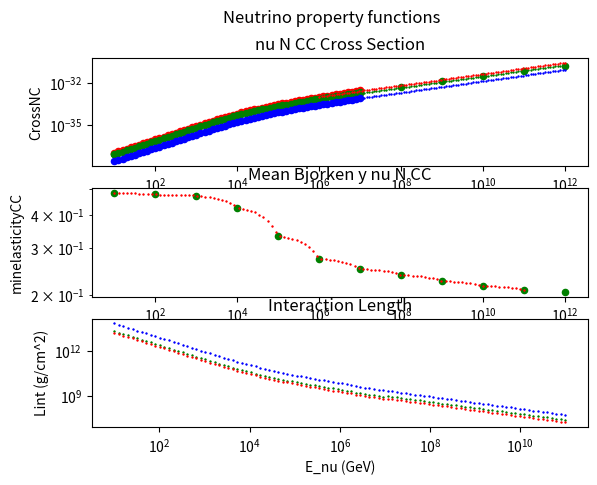
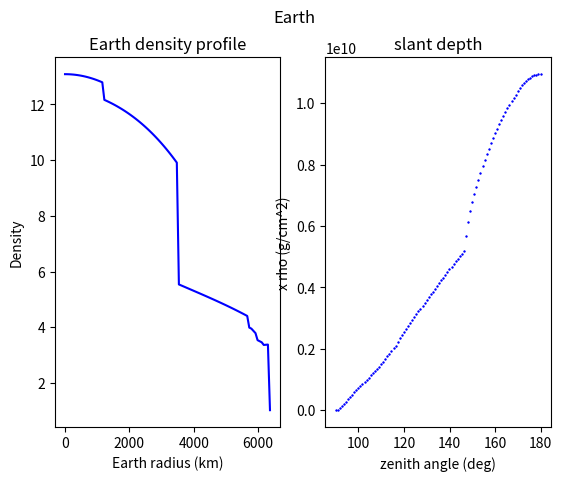
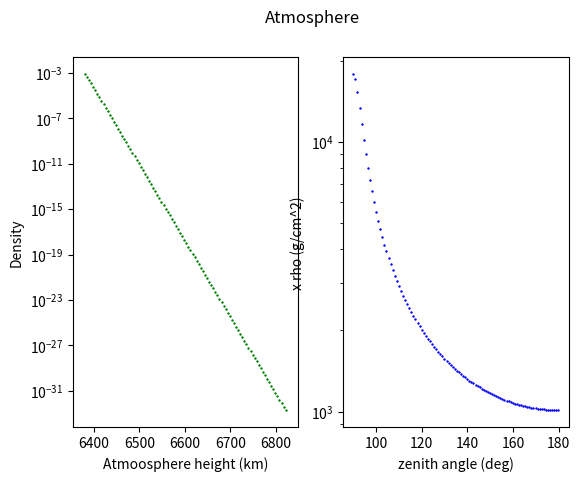
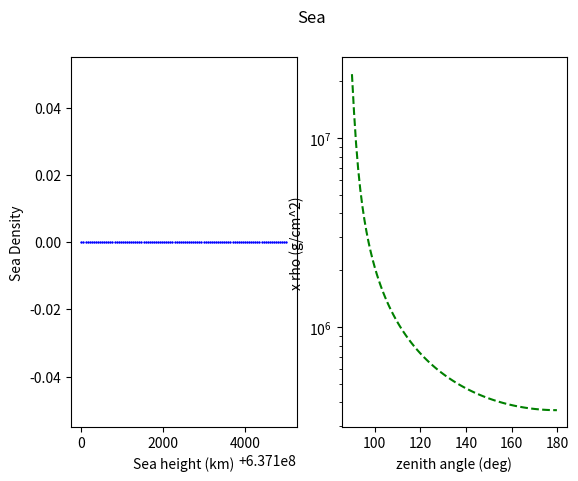
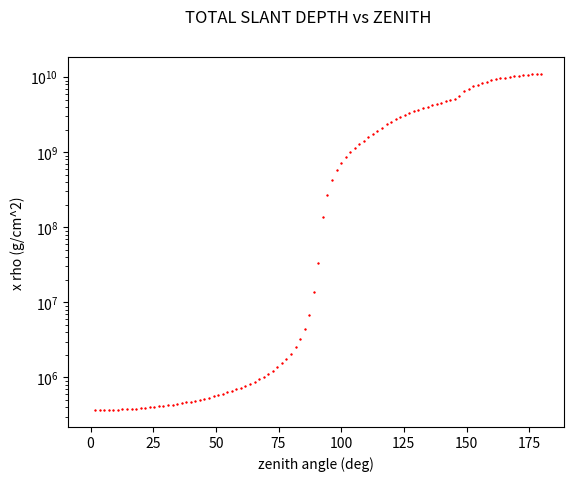
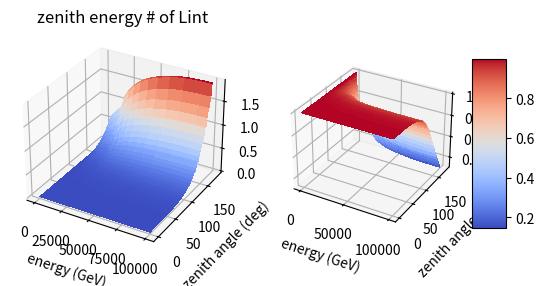
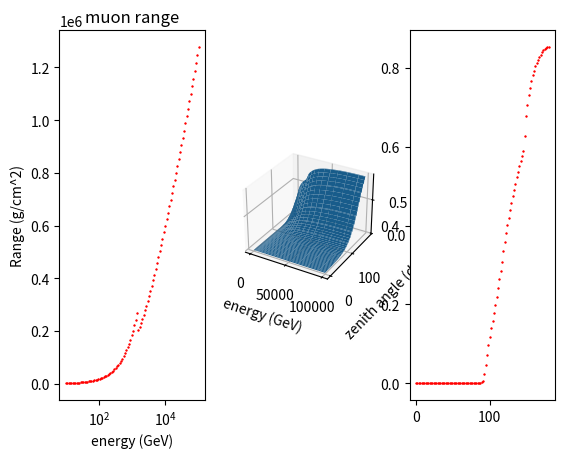

Write the Python code that produced these figures, in order.
import numpy as np
import pandas as pd
import matplotlib.pyplot as plt
from matplotlib import cm
import math as m
import random as ran
from scipy.optimize import curve_fit
from scipy.integrate import quad
from mpl_toolkits.mplot3d import Axes3D
#-----------------------------------------------
# dataframe with the cross section points as in
# [redacted]
#-----------------------------------------------
ncs={
        'Energy (GeV)':[10**1,10**2,10**3,10**4,10**5,10**6,10**7,10**8,10**9,10**10,10**11,10**12],
        'CrossSectionCC':[0.777*10**(-37),0.697*10**(-36),0.625*10**(-35),0.454*10**(-34),0.196*10**(-33),0.611*10**(-33),0.176*10**(-32),0.478*10**(-32),0.123*10**(-31),0.301*10**(-31),0.706*10**(-31),0.159*10**(-30)],
        'minelasticityCC':[0.483,0.477,0.472, 0.426,0.332,0.273,0.250,0.237,0.225,0.216,0.208,0.205]}

simulatedncs={
        'Energy (GeV)':[1.00*10,1.26*10,1.58*10,2.00*10,2.51*10,3.16*10,3.98*10,5.01*10,6.31*10,7.94*10,1*10**2,1.26*10**2,1.58*10**2,2.00*10**2,2.51*10**2,3.16*10**2,3.98*10**2,5.01*10**2,6.31*10**2,7.94*10**2,1*10**3,1.26*10**3,1.58*10**3,2.00*10**3,2.51*10**3,3.16*10**3,3.98*10**3,5.01*10**3,6.31*10**3,7.94*10**3,1*10**4,1.26*10**4,1.58*10**4,2.00*10**4,2.51*10**4,3.16*10**4,3.98*10**4,5.01*10**4,6.31*10**4,7.94*10**4,1*10**5,1.26*10**5,1.58*10**5,2.00*10**5,2.51*10**5,3.16*10**5,3.98*10**5,5.01*10**5,6.31*10**5,7.94*10**5,1*10**6,1.26*10**6,1.58*10**6,2.00*10**6,2.51*10**6,3.16*10**6,3.98*10**6,5.01*10**6,6.31*10**6,7.94*10**6,1*10**7],
        'CrossSCC': [ 8.08*10**-38, 1*10**-37, 1.24*10**-37, 1.55*10**-37, 1.92*10**-37, 2.39*10**-37, 2.96*10**-37,3.69*10**-37,4.58*10**-37,5.71*10**-37,7.1*10**-37,8.85*10**-37,1.1*10**-36,1.38*10**-36,1.71*10**-36,2.14*10**-36,2.67*10**-36,3.32*10**-36,4.14*10**-36,5.15*10**-36,6.39*10**-36,7.93*10**-36,9.81*10**-36,1.21*10**-35,1.49*10**-35,1.83*10**-35,2.23*10**-35,2.71*10**-35,3.28*10**-35,3.95*10**-35,4.72*10**-35,5.62*10**-35,6.65*10**-35,7.83*10**-35,9.16*10**-35,1.07*10**-34,1.24*10**-34,1.43*10**-34,1.64*10**-34,1.88*10**-34,2.14*10**-34,2.44*10**-34,2.76*10**-34,3.13*10**-34,3.53*10**-34,3.97*10**-34,4.47*10**-34,5.01*10**-34,5.62*10**-34,6.29*10**-34,7.02*10**-34,7.84*10**-34,8.73*10**-34,9.72*10**-34,1.08*10**-33,1.2*10**-33,1.33*10**-33,1.47*10**-33,1.63*10**-33,1.8*10**-33,1.99*10**-33],
        'CrossNC':[2.49*10**-38,3.09*10**-38, 3.84*10**-38, 4.78*10**-38, 5.93*10**-38, 7.37*10**-38, 9.17*10**-38, 1.14*10**-37, 1.42*10**-37, 1.77*10**-37, 2.2*10**-37, 2.74*10**-37, 3.42*10**-37, 4.27*10**-37, 5.33*10**-37, 6.65*10**-37, 8.3*10**-37, 1.04*10**-36, 1.29*10**-36, 1.61*10**-36, 2*10**-36, 2.49*10**-36, 3.09*10**-36, 3.83*10**-36, 4.73*10**-36, 5.83*10**-36, 7.16*10**-36, 8.75*10**-36, 1.07*10**-35, 1.29*10**-35, 1.56*10**-35, 1.87*10**-35, 2.23*10**-35, 2.64*10**-35, 3.11*10**-35, 3.65*10**-35, 4.27*10**-35, 4.96*10**-35, 5.74*10**-35, 6.61*10**-35, 7.59*10**-35, 8.68*10**-35, 9.89*10**-35, 1.12*10**-34, 1.28*10**-34, 1.44*10**-34, 1.63*10**-34, 1.83*10**-34, 2.06*10**-34, 2.32*10**-34, 2.6*10**-34, 2.91*10**-34, 3.25*10**-34, 3.62*10**-34, 4.04*10**-34, 4.5*10**-34, 5*10**-34, 5.56*10**-34, 6.16*10**-34, 6.83*10**-34, 7.56*10**-34],

        'Total_CS':[]

}

for a in range(len(simulatedncs['CrossSCC'])):
        simulatedncs['Total_CS'].append(simulatedncs['CrossSCC'][a]+simulatedncs['CrossNC'][a])

df = pd.DataFrame(data=ncs)
simulated = pd.DataFrame(data=simulatedncs)
#print(simulated)
#print(ncs['Energy (GeV)'][1])
#-----------------------------------------------
# Fit of the linear part till 10^12 eV
#-----------------------------------------------
def fitfuncUND(x, a, b):
	return a * x + b

#popt, _ = curve_fit(fitfuncUND,df['Energy (GeV)'][:3],df['CrossSectionCC'][:3])
#a,b=popt

allm=[]
allq=[]
for ele in range(len(ncs['minelasticityCC'])-1):
        params, _ =curve_fit(fitfuncUND,ncs['Energy (GeV)'][ele:ele+2],ncs['minelasticityCC'][ele:ele+2])
        allmb,allqb=params
        allm.append(allmb)
        allq.append(allqb)
#print("allm",allm)
#print("allq",allq)

def Bjorken(x):
        ss=[]
        if hasattr(x, "__len__"):
                for b in x:
                        for a in range(len(ncs['minelasticityCC'])-1):
                                if b>=ncs['Energy (GeV)'][a] and b<ncs['Energy (GeV)'][a+1]:
                                        ss.append(fitfuncUND(b,allm[a], allq[a]))
                return ss
        else:
                for a in range(len(ncs['minelasticityCC'])-1):
                        if x>=ncs['Energy (GeV)'][a] and x<ncs['Energy (GeV)'][a+1]:
                                        return fitfuncUND(x,allm[a], allq[a])
#def fitBjorken(x, a, b, c, d, e, f, g):
#	return a * x + b

#fittedBjorken=np.polyfit(df['Energy (GeV)'],df['minelasticityCC'],10)
#funcY=np.poly1d(fittedBjorken)
#-----------------------------------------------
#extrapolate the function for 10^16<E<10^21 eV as in article
#-----------------------------------------------

constCC=2.69*10**-36
indexCC=0.402

constNC=1.06*10**-36
indexNC=0.408

def fitfuncOVE(const,index,x):
        ss=[]
        if hasattr(x, "__len__"):
                for a in x:
                        ss.append(const*np.power(a,index))
                return ss         
        else:
                return const*np.power(x,index)

#----------------------------------------------
# defining the interaction length in mwe
#-----------------------------------------------


def closest_energy_value(x):
        ss=[]
        for energy in simulated['Energy (GeV)']:
                ss.append(abs(energy-x))
        #minimum=min(ss)
        min_index = ss.index(min(ss))
        #print(simulated['Energy (GeV)'][min_index])
        return (simulated['Total_CS'][min_index],simulated['CrossSCC'][min_index],simulated['CrossNC'][min_index])

Na=6.022*10**23
def buildingLint(x,interaction):
        cross_interaction=0
        if x <= 1*10**7:
                if interaction=='NC':
                        cross_interaction=closest_energy_value(x)[2]
                elif interaction=='CC':
                        cross_interaction=closest_energy_value(x)[1]
                elif interaction=='Total':
                        cross_interaction=closest_energy_value(x)[0]
                else:
                        print("No other known type of interactions")
                return 1/(Na*cross_interaction)

        elif x > 1* 10**7:
                if interaction=='NC':
                        cross_interaction=fitfuncOVE(constNC,indexNC,x)
                elif interaction=='CC':
                        cross_interaction=fitfuncOVE(constCC,indexCC,x)
                elif interaction=='Total':
                        cross_interaction=fitfuncOVE(constNC,indexNC,x)+fitfuncOVE(constCC,indexCC,x)
                else:
                        print("No other known type of interactions")
                return 1/(Na*cross_interaction)
        else:
                print("Energy too high > 10^21 eV or too low < 10 GeV")
                return 0

def Lint(x,interaction):
        if hasattr(x, "__len__"):
                ss=[]
                for a in x:
                        ss.append(buildingLint(a,interaction))
                return ss
        else:
                return buildingLint(x,interaction)        



#-------------------------------------------------------------
# Earth density profile wrt x=r/EarthRadius
#-------------------------------------------------------------
EarthRadius=6371   #km
radia=[1221.5,3480,5701,5771,5971,6151,6346.6,6356,6368,6371]
def buildingDensity(r):
        ratio=r/EarthRadius
        status=0
        if r< radia[0]:
                status=10
                return (13.0885-8.8381*ratio**2,status)
        elif r>radia[0] and r< radia[1]:
                status=9
                return (12.5815-1.2638*ratio-3.6426*ratio**2-5.5281*ratio**3,status)
        elif r> radia[1] and r<radia[2]:
                status=8
                return (7.9565 - 6.4761*ratio+5.5283*ratio**2-3.0807*ratio**3,status)
        elif r>radia[2] and r<radia[3]:
                status=7
                return (5.3197-1.4836*ratio,status)
        elif r>radia[3] and r<radia[4]:
                status=6
                return (11.2494-8.0298*ratio,status)
        elif r> radia[4] and r<radia[5]:
                status=5
                return (7.1089 - 3.8045*ratio,status)
        elif r> radia[5] and r< radia[6]:
                status=4
                return (2.691 + 0.6924 *ratio,status)
        elif r> radia[6] and r<radia[7]:
                status=3
                return (2.9,status)
        elif r> radia[7] and r< radia[8]:
                status=2
                return (2.6,status)
        elif r> radia[8] and r<=EarthRadius:
                status=1
                return (1.02,status)
        else:
                print ("Radius out of limits")
                return 0

def density_profile(r):
        """
        call the buildingDensity function for r = scalar or list
        return the density value for the given r
        """

        ss=[]
        if hasattr(r, "__len__"):
                for a in r:
                        ss.append(buildingDensity(a)[0])
                return ss
        else:
                return buildingDensity(r)[0]



def int_lentgth_earth(theta):
        """
        integral of rho x dl (g/cm^2)
        each integral calculated in angle x from cos-1(D/Ri) to cos-1(D/Ri+1)
        where Ri is the radius of the i-th concentric Earth shell
        for i = 0 Ri=0
        """
        distance_from_center = EarthRadius*np.sin(np.radians(180-theta))
        #print("D",distance_from_center)
        status=buildingDensity(distance_from_center)[1]
        #print("Numbers of traversed layers",status)
        #print("radia",radia[-status:])
        
        integral_extrema=[0]
        for rr in radia[-status:]:
                integral_extrema.append(np.arccos(distance_from_center/rr))
        #print("Extremis",integral_extrema)
        final=[]
        for a in range(status):
                integrand = lambda x: 2*buildingDensity(distance_from_center/np.cos(x))[0] * distance_from_center*10**5/(np.cos(x)*np.cos(x))
                Integral=quad(integrand,integral_extrema[a],integral_extrema[a+1])
                final.append(Integral[0])
        #print("FINAL value of the integral contributions",final)
        int_length=sum(final)
        #print("sum of contributions:",int_length)
        return(int_length)

atm_sup_limit=455
def atmosphere(h):
        """
        model of the density profile of the atmosphere
        h in km
        """
        ss=[]
        if hasattr(h, "__len__"):
                for a in h:
                        if a > EarthRadius+5 and  a < EarthRadius+15:  # h in km
                                a-=(EarthRadius+5)
                                ss.append(1.225 *10**-3 * m.exp(-a/9.192))
                        elif a > EarthRadius+15 and a< EarthRadius+atm_sup_limit:
                                a-=(EarthRadius+5)
                                ss.append(1.944 *10**-3 * m.exp(-a/6.452))
                        else:
                                #print("Too high!!")
                                ss.append(0)
                return(ss)
        else:
                if h > EarthRadius+5 and  h < EarthRadius+15:  # h in km
                        h-=(EarthRadius+5)
                        return 1.225 *10**-3 * m.exp(-h/9.192)
                elif h > EarthRadius+15 and h< EarthRadius+atm_sup_limit:
                        h-=(EarthRadius+5)
                        return 1.944 *10**-3 * m.exp(-h/6.452)
                else:
                        #print("Too high!!")
                        return 0

def int_length_atm(theta):
        """
        integral of rho x dl (g/cm^2)
        each integral calculated in angle x from cos-1(D/Ri) to cos-1(D/Ri+1)
        where Ri is: 
        EarthRadius+5 km
        EarthRadius+15 km
        EarthRadius+atm_sup_limit km
        """
        distance_from_center = EarthRadius*np.sin(np.radians(180-theta))
        #print("D",distance_from_center)
        integral_extrema=[]
        #added a +3.5 on first integral
        integral_extrema.append(np.arccos(distance_from_center/(EarthRadius+3.5)))
        integral_extrema.append(np.arccos(distance_from_center/(EarthRadius+15)))
        integral_extrema.append(np.arccos(distance_from_center/(EarthRadius+atm_sup_limit)))
        #print("Extremis",integral_extrema)
        final=[]
        for a in range(2):
                integrand = lambda x: atmosphere(distance_from_center/np.cos(x)) * distance_from_center*10**5/(np.cos(x)*np.cos(x))
                Integral=quad(integrand,integral_extrema[a],integral_extrema[a+1])
                final.append(Integral[0])
        #print("FINAL values for ATMOSPHERE",final)
        int_length=sum(final)
        #print("ATMOSPHERE sum of contributions:",int_length)
        return(int_length)


def sea(h):
        """
        to be deleted or implemented in case of a more sofisticated 
        sea-water density profile
        By now assumed const = 1.040 g/cm^2
        """
        ss=[]
        if hasattr(h, "__len__"):
                for a in h:
                        if a > EarthRadius and  a < EarthRadius+2:  # h in km
                                #a-=EarthRadius
                                ss.append(1.040)
                        elif a > EarthRadius+2 and a< EarthRadius+5:
                                #a-=EarthRadius
                                ss.append(1.040)
                        else:
                                ss.append(0)
                return(ss)
        else:
                if h > EarthRadius and  h < EarthRadius+2:  # h in cm
                        # h-=EarthRadius
                        return 1.040
                elif h > EarthRadius+2 and h< EarthRadius+5:
                        #h-=EarthRadius*10**5
                        return 1.040
                else:
                        #print("Too high!!")
                        return 0
        

#def sea_profile(theta):
#        """
#        product of rho x l
#        with l = h/cos(theta)
#        Should be an integral if sea(h) implemented in a different way
#        """
#        h=3.5*10**5
#       return 1.040*h/abs(np.cos(np.radians(theta)))

#--------------------------------------------------
# sea profile integrate to account for the Earth curvature
#--------------------------------------------------
def sea_profile(theta):
        """
        """
        distance_from_center = EarthRadius*np.sin(np.radians(180-theta))
        integrand = lambda x: sea(distance_from_center/np.cos(x)) * distance_from_center*10**5/(np.cos(x)*np.cos(x))
        Integral=quad(integrand,np.arccos(distance_from_center/EarthRadius),np.arccos(distance_from_center/(EarthRadius+3.5)))
        return(Integral[0])
        
def total_slant(theta):
        ss=[]
        if hasattr(theta, "__len__"):
                for a in theta:
                        if a < 90:
                                ss.append(int_length_atm(a)+sea_profile(a))
                        else:
                                ss.append(int_length_atm(a)+sea_profile(a)+int_lentgth_earth(a))
                return(ss)
        else:
                if theta < 90:
                        return int_length_atm(theta)+sea_profile(theta)
                else:
                        return int_length_atm(theta)+sea_profile(theta)+int_lentgth_earth(theta)
                


#def number_of_Lint(energy,theta):
#        final=np.zeros((len(energy),len(theta)))
#        encounter=0
#        for x in energy:
#                lint=Lint(x,'Total')
#                angcounter=0
#                for ang in theta:
#                        final[encounter][angcounter]=total_slant(ang)/lint
#                        angcounter+=1
#                encounter+=1
#        return final
#------------------------------------------------------
#improved performances
#------------------------------------------------------
def number_of_Lint(energy,theta):
        final=np.zeros((len(energy),len(theta)))
        encounter=0
        lint=Lint(energy,'Total')
        total=total_slant(theta)
        for x in lint:
                angcounter=0
                for y in total:
                        final[encounter][angcounter]=y/x
                        angcounter+=1
                encounter+=1
        return final
#------------------------------------------------------
# neutrino survival probability
#------------------------------------------------------
def Interaction_probability_mean(energy,theta):
        return np.exp(-number_of_Lint(energy,theta))

def muon_range(energy):
        alpha=0.274   #GeV/m
        beta=3.49*10**-4  #1/m
        Ec=alpha/beta
        ss=[]
        rho=1 #g/cm^3 
        if hasattr(energy, "__len__"):
                for x in energy:
                        E_muon=x*(1-Bjorken(x))
                        if E_muon<Ec:
                                ss.append(E_muon*rho/alpha*10**2)   #g/cm^2
                        else:
                                ss.append(rho/beta*m.log(1+beta*E_muon/alpha)*10**2)  #g/cm^2
                return ss
        else:
                E_muon=energy*(1-Bjorken(energy))
                if E_muon<Ec:
                        return E_muon*rho/alpha*10**2
                else:
                        return rho/beta* m.log(1+beta*E_muon/alpha) *10**2

lambda_ass=60*10**2   #cm  
def radius_can(energy):
        radius=[]
        if hasattr(energy, "__len__"):
                for a in energy:
                        radius.append(muon_range(a)+np.cos(np.radians(42))*lambda_ass)
                return radius
        else:
                return muon_range(energy)+np.cos(np.radians(42))*lambda_ass
 



def nu_survival_can_level(energy,theta):
        if total_slant(theta)<=muon_range(energy):
                print("ZIO CAN!!!!")
                return np.ones(len(energy))
        else:
                index=number_of_Lint(energy,theta)-radius_can(energy)*np.power(Lint(energy,'Total'),-1)
                return np.exp(-index)

def nu_interaction_inside_can(energy,theta):
         if total_slant(theta)<=muon_range(energy):
                  return 1-Interaction_probability_mean(energy,theta)
         else:
                 fraction=radius_can(energy)*np.power(Lint(energy,'Total'),-1)
                 return np.ones(len(energy))-np.exp(-fraction)
        #sd=total_slant(theta)
        #rmu=muon_range(energy)
        #interact_probability
        #for a in range(len(total_slant(theta))):
        #        if sd[a]<=rmu[a]:
        #                1-Interaction_probability_mean(energy,theta)
        #else:
        #        fraction=radius_can(energy)*np.power(Lint(energy,'Total'),-1)
        #        return np.ones(len(energy))-np.exp(-fraction)
       
def final_prbability(energy,theta):
        return nu_survival_can_level(energy,theta)*nu_interaction_inside_can(energy,theta)
#-------------------------------------------------------------
# Plotting functions
#-------------------------------------------------------------

#x_line = np.linspace(10**1,10**3, 100)
#y_line = fitfuncUND(x_line, a, b)
x_lint = np.logspace(1,11, 100)#np.linspace(10,0.99*10**12, 100000)
x_energy = np.logspace(1,5, 100)#x_energy = np.linspace(10,10**8, 100)
x_lineO = np.logspace(6,12, 100)#x_lineO = np.linspace(10**6,10**12, 100)
y_lineO=fitfuncOVE(constCC,indexCC,x_lineO)
y_lineNC=fitfuncOVE(constNC,indexNC,x_lineO)
y_line_total=[]
for a in range(len(y_lineO)):
        y_line_total.append(y_lineO[a]+y_lineNC[a])
        
radius=np.linspace(0,EarthRadius,100)
hatm=np.linspace(EarthRadius+5,EarthRadius+atm_sup_limit,100)
hsea=np.linspace(EarthRadius*10**5+1,EarthRadius*10**5+4999,100)
ttheta=np.linspace(0.1,89.9,100)
stheta=np.linspace(90.01,179.9,100)
cc=[]
ff=[]
for aa in stheta:
     cc.append(int_lentgth_earth(aa))   
     ff.append(sea_profile(aa))
     #print(stheta)
dd=[]
for bb in stheta:
        dd.append(int_length_atm(bb))

zenithy=np.linspace(0,179.9,100)

#-------------------------------------------------------------
# Neutrino functions: Cross Section CC, Bjorken y, Interaction Length in (g/cm^2)
#-------------------------------------------------------------
f=plt.figure()
ax1=f.add_subplot(311)
df.plot(kind='scatter',x='Energy (GeV)',y='CrossSectionCC',color='green',ax=ax1, logx=True, logy=True)
simulated.plot(kind='scatter',x='Energy (GeV)',y='Total_CS',color='red',ax=ax1, logx=True, logy=True)
simulated.plot(kind='scatter',x='Energy (GeV)',y='CrossSCC',color='green',ax=ax1, logx=True, logy=True)
simulated.plot(kind='scatter',x='Energy (GeV)',y='CrossNC',color='blue',ax=ax1, logx=True, logy=True)
#ax1.plot(x_line,y_line,'b--')
ax1.plot(x_lineO,y_lineO,'+',markersize=2, color='g')#'g--')
ax1.plot(x_lineO,y_lineNC,'+',markersize=2, color='b')#'b--')
ax1.plot(x_lineO,y_line_total,'+',markersize=2, color='r')
ax1.set_title('nu N CC Cross Section')
ax2=f.add_subplot(312)
df.plot(kind='scatter',x='Energy (GeV)',y='minelasticityCC',color='g',ax=ax2,logx=True,logy=True)
ax2.plot(x_lint,Bjorken(x_lint),'+',markersize=2, color='r')
ax2.set_title('Mean Bjorken y nu N CC')
ax3=f.add_subplot(313)
#ax3.plot(x_line,Lint(x_line),'r--')
ax3.plot(x_lint,Lint(x_lint,'CC'),'+',markersize=2, color='g')#'g--')
ax3.plot(x_lint,Lint(x_lint,'Total'),'+',markersize=2, color='r')#'r--')
ax3.plot(x_lint,Lint(x_lint,'NC'),'+',markersize=2, color='b')#'b--')
ax3.set_yscale('log')
ax3.set_xscale('log')
ax3.set_ylabel('Lint (g/cm^2)')
ax3.set_xlabel('E_nu (GeV)')
ax3.set_title('Interaction Length')
f.suptitle('Neutrino property functions')
#-------------------------------------------------------------
# Earth: 0) density profile vs radius; 4) slant depth (g/cm^2) vs angle
#-------------------------------------------------------------

f2=plt.figure()
ax=f2.add_subplot(121)
ax.plot(radius, density_profile(radius),'b-')
ax.set_ylabel('Density')
ax.set_xlabel('Earth radius (km)')
ax.set_title('Earth density profile')
ax4=f2.add_subplot(122)
#ax4.plot(stheta,int_lentgth_earth(stheta),'b--')
ax4.plot(stheta,cc,'+',markersize=2, color='b')
ax4.set_title('slant depth')
ax4.set_ylabel('x rho (g/cm^2)')
ax4.set_xlabel('zenith angle (deg)')
f2.suptitle('Earth')
#-------------------------------------------------------------
# Atmosphere: 5) density profile vs height ; 6) slanth depth (g/cm^2) vs angle
#-------------------------------------------------------------

f3=plt.figure()
ax5=f3.add_subplot(121)
ax5.plot(hatm, atmosphere(hatm),'+',markersize=2, color='g')
ax5.set_ylabel('Density')
ax5.set_xlabel('Atmoosphere height (km)')
ax5.set_yscale('log')
ax6=f3.add_subplot(122)
#ax6.plot(stheta,int_length_atm(stheta),'b--')
ax6.plot(stheta,dd,'+',markersize=2, color='b')#'g--')
ax6.set_ylabel('x rho (g/cm^2)')
ax6.set_xlabel('zenith angle (deg)')
ax6.set_yscale('log')
f3.suptitle('Atmosphere')
#-------------------------------------------------------------
# Sea: 7) density profile vs height (0 = sea bed, 3.5*10**5 sea level for ARCA;
#      8) slanth depth (g/cm^2) vs angle
#-------------------------------------------------------------

f4=plt.figure()
ax7=f4.add_subplot(121)
ax7.plot(hsea, sea(hsea),'+',markersize=2, color='b')
ax7.set_ylabel('Sea Density')
ax7.set_xlabel('Sea height (km)')
ax8=f4.add_subplot(122)
#ax6.plot(stheta,int_length_atm(stheta),'b--')
#ax8.plot(ttheta,sea_profile((3.5+EarthRadius)*10**5,ttheta),'g--')
ax8.plot(stheta,ff,'g--')
#ax8.plot(stheta,sea_profile(3.5+EarthRadius),'g--')
ax8.set_ylabel('x rho (g/cm^2)')
ax8.set_xlabel('zenith angle (deg)')
ax8.set_yscale('log')
f4.suptitle('Sea')

#-------------------------------------------------------------
# TOTAL SLANT DEPTH vs ZENITH ANGLE
#-------------------------------------------------------------
f5=plt.figure()
ax9=f5.add_subplot(111)
ax9.plot(zenithy,total_slant(zenithy),'+',markersize=2, color='r')
#ax9.plot(stheta,cc,'b--')
#ax9.plot(stheta,dd,'g--')
#ax9.plot(stheta,sea_profile(stheta),'g--')
ax9.set_ylabel('x rho (g/cm^2)')
ax9.set_xlabel('zenith angle (deg)')
ax9.set_yscale('log')
f5.suptitle('TOTAL SLANT DEPTH vs ZENITH')

fig = plt.figure()
ax10 = fig.add_subplot(121, projection='3d')
ax10.set_title('zenith energy # of Lint')
X=x_energy
Y=zenithy
Z=number_of_Lint(x_energy,zenithy)
X, Y = np.meshgrid(X, Y)
surf = ax10.plot_surface(X, Y, Z, cmap=cm.coolwarm,linewidth=0, antialiased=False)
ax10.set_xlabel('energy (GeV)')
ax10.set_ylabel('zenith angle (deg)')
#ax10.colorbar(surf, shrink=0.5, aspect=5)
ax11 = fig.add_subplot(122, projection='3d')
Z=Interaction_probability_mean(x_energy,zenithy)
ax11.set_xlabel('energy (GeV)')
ax11.set_ylabel('zenith angle (deg)')
surf1=ax11.plot_surface(X, Y, Z, cmap=cm.coolwarm,linewidth=0, antialiased=False)
#plt.imshow(number_of_Lint(x_lint,zenithy),origin='lower',interpolation='none')
#fig.suptitle("distribution")
fig.colorbar(surf1, shrink=0.5, aspect=5)


figmuon = plt.figure()
axmuon = figmuon.add_subplot(131)
axmuon.set_title('muon range')
axmuon.plot(x_energy,muon_range(x_energy),'+',markersize=2, color='r')
axmuon.set_xlabel('energy (GeV)')
axmuon.set_ylabel('Range (g/cm^2)')
axmuon.set_xscale('log')
ax12 = figmuon.add_subplot(132, projection='3d')
#Z=nu_survival_can_level(x_energy,zenithy)
Z=final_prbability(x_energy,zenithy)
#print(Z)
ax12.set_xlabel('energy (GeV)')
ax12.set_ylabel('zenith angle (deg)')
#surf2=ax12.plot_surface(X, Y, Z, cmap=cm.coolwarm,linewidth=0, antialiased=False)
ax12.plot_surface(X, Y, Z)
#plt.imshow(number_of_Lint(x_lint,zenithy),origin='lower',interpolation='none')
#fig.suptitle("distribution")
#figmuon.colorbar(surf2, shrink=0.5, aspect=5)
ax13 = figmuon.add_subplot(133)
ax13.plot(zenithy,final_prbability(x_energy,zenithy)[-1],'+',markersize=2, color='r')
#ax13.plot(zenithy,nu_interaction_inside_can(x_energy,zenithy)[-1],'+',markersize=2, color='g')
#ax13.plot(zenithy,nu_survival_can_level(x_energy,zenithy)[-1],'+',markersize=2, color='b')
plt.show()
